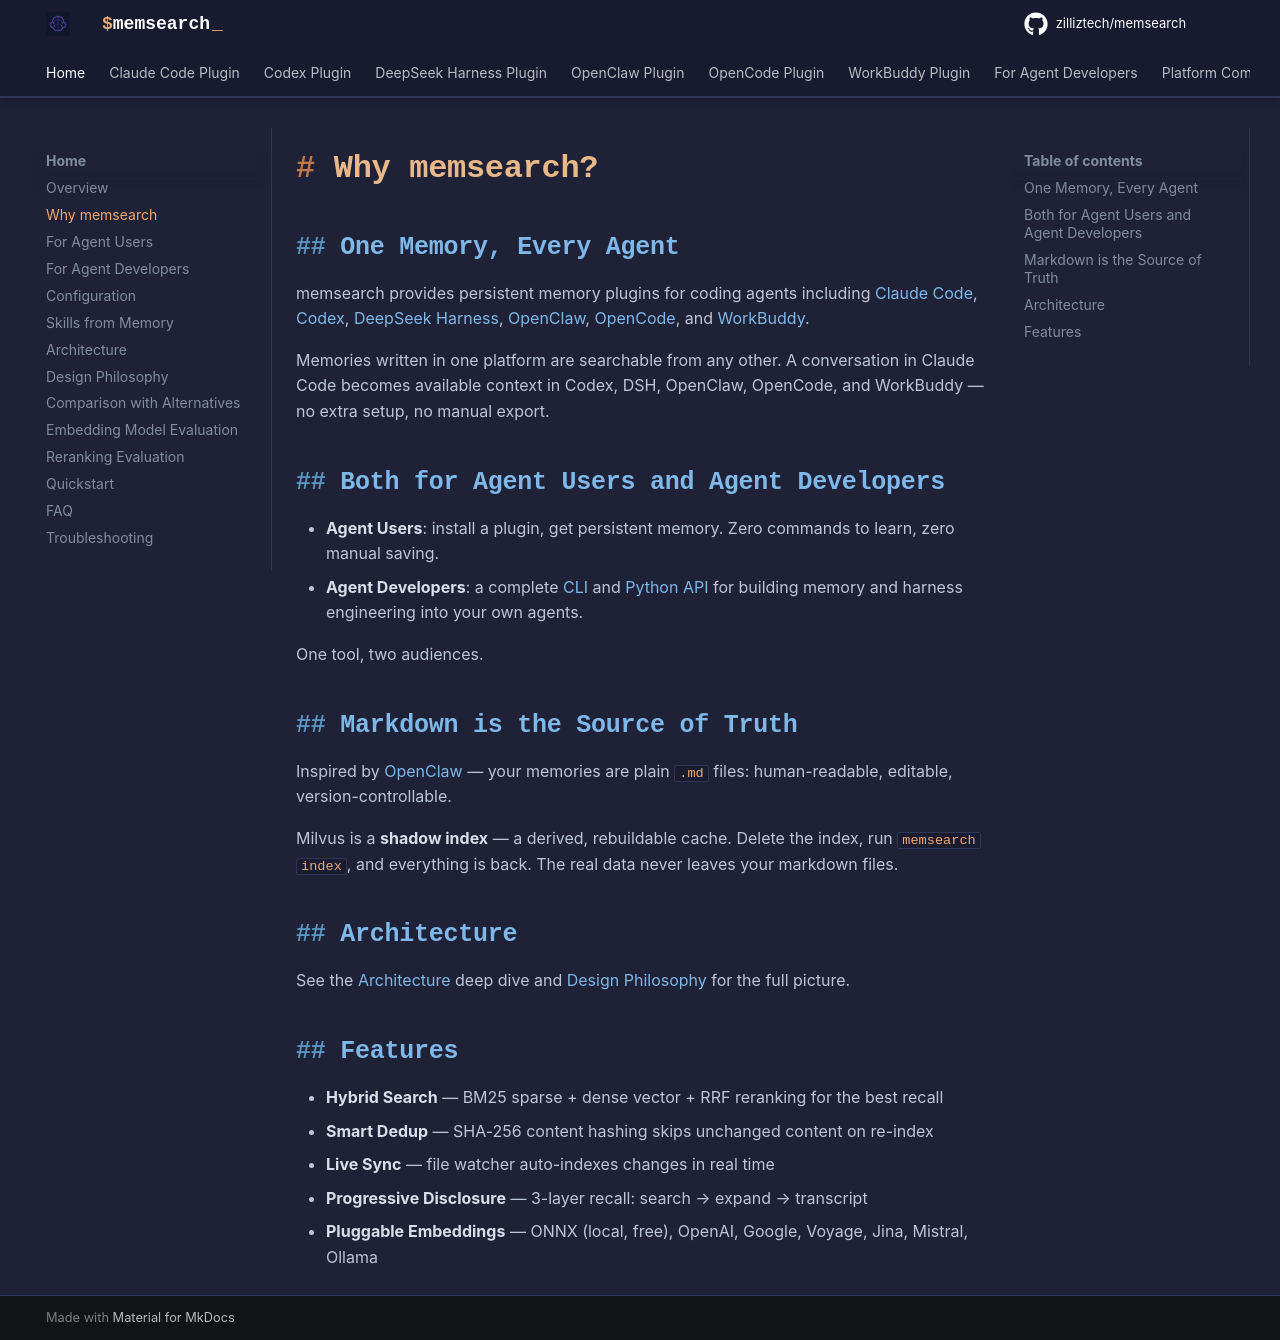

repository: zilliztech/memsearch · page: home/why/index.html · generator: mkdocs

# Why memsearch?

## One Memory, Every Agent

memsearch provides persistent memory plugins for coding agents including [Claude Code](../platforms/claude-code/index.md), [Codex](../platforms/codex/index.md), [DeepSeek Harness](../platforms/dsh/index.md), [OpenClaw](../platforms/openclaw/index.md), [OpenCode](../platforms/opencode/index.md), and [WorkBuddy](../platforms/workbuddy.md).

Memories written in one platform are searchable from any other. A conversation in Claude Code becomes available context in Codex, DSH, OpenClaw, OpenCode, and WorkBuddy — no extra setup, no manual export.

## Both for Agent Users and Agent Developers

- **Agent Users**: install a plugin, get persistent memory. Zero commands to learn, zero manual saving.
- **Agent Developers**: a complete [CLI](../cli.md) and [Python API](../python-api.md) for building memory and harness engineering into your own agents.

One tool, two audiences.

## Markdown is the Source of Truth

Inspired by [OpenClaw](https://github.com/openclaw/openclaw) — your memories are plain `.md` files: human-readable, editable, version-controllable.

Milvus is a **shadow index** — a derived, rebuildable cache. Delete the index, run `memsearch index`, and everything is back. The real data never leaves your markdown files.

## Architecture

See the [Architecture](../architecture.md) deep dive and [Design Philosophy](../design-philosophy.md) for the full picture.

## Features

- **Hybrid Search** — BM25 sparse + dense vector + RRF reranking for the best recall
- **Smart Dedup** — SHA-256 content hashing skips unchanged content on re-index
- **Live Sync** — file watcher auto-indexes changes in real time
- **Progressive Disclosure** — 3-layer recall: search → expand → transcript
- **Pluggable Embeddings** — ONNX (local, free), OpenAI, Google, Voyage, Jina, Mistral, Ollama
